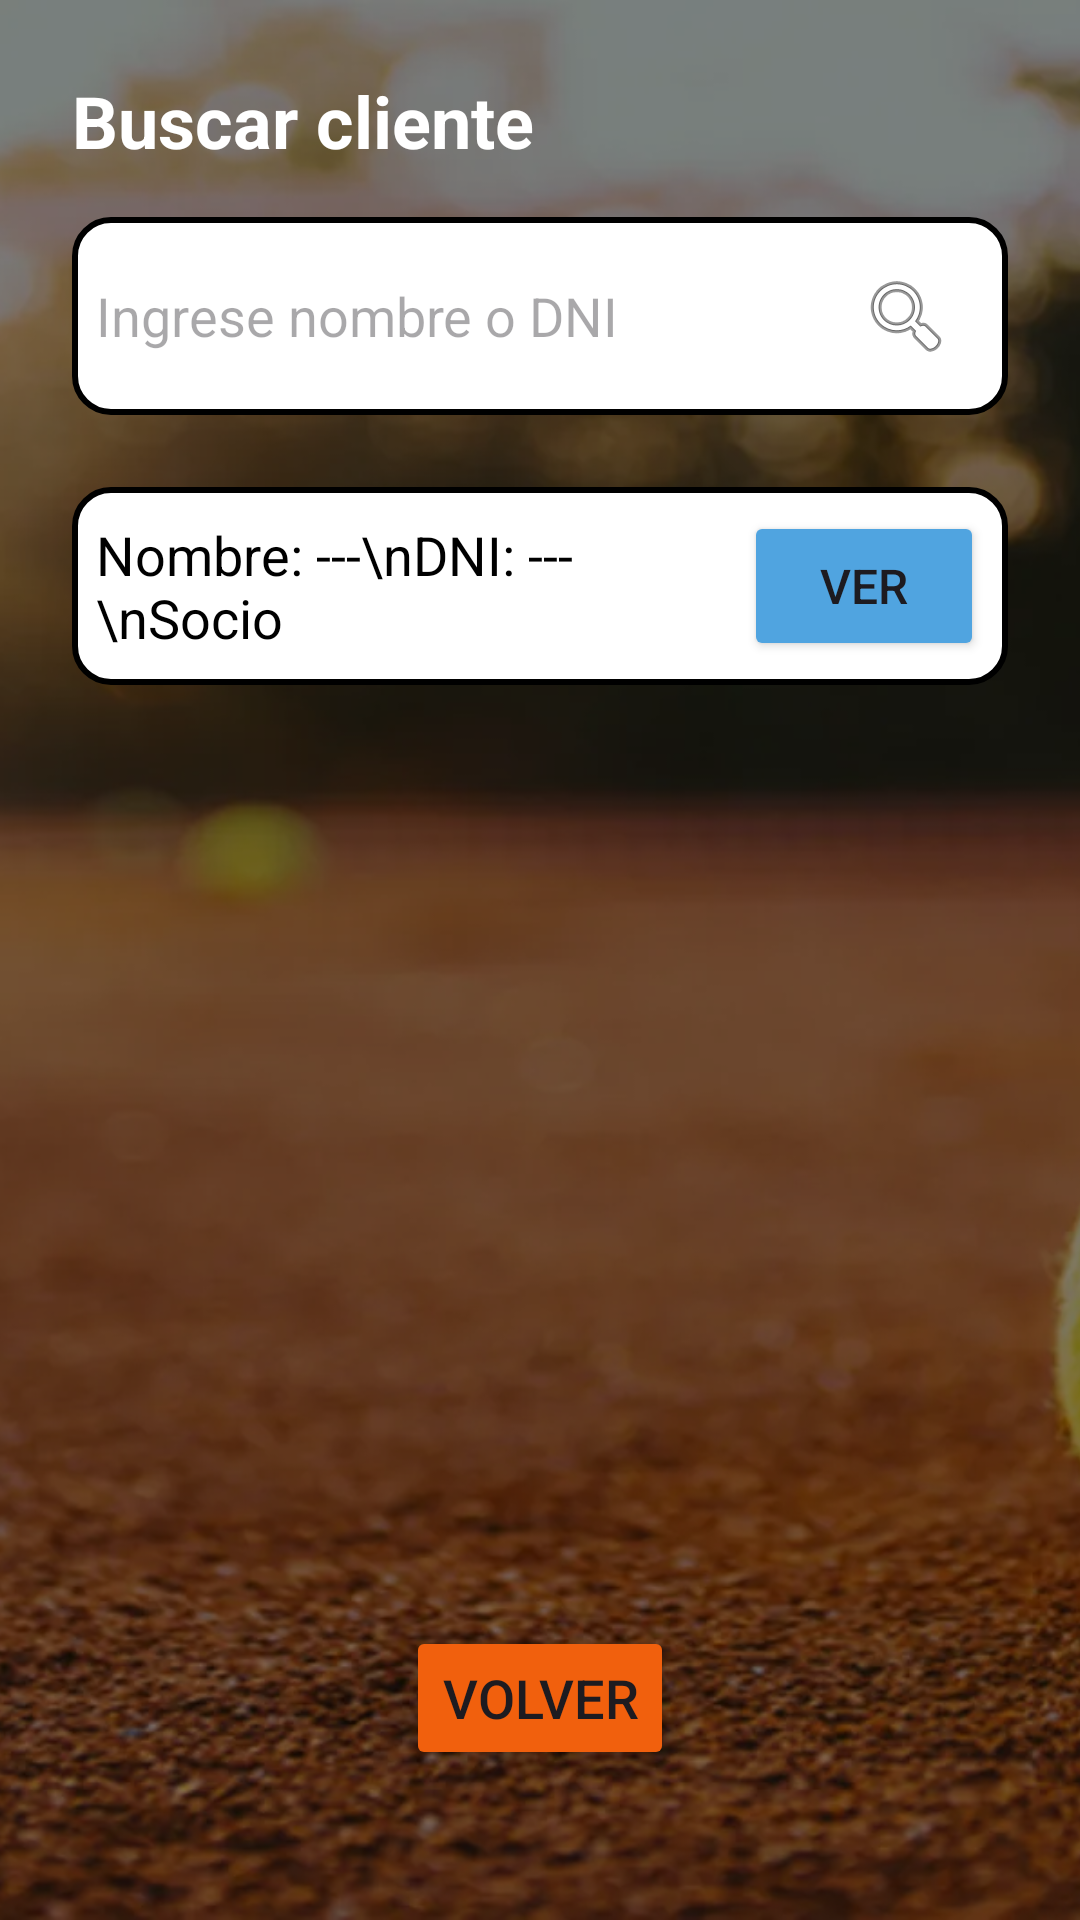

Produce the Android XML layout that renders to this screen, including the resource entries it uses.
<!-- AndroidManifest.xml: application theme Theme.ClubDeportivoG11 -->
<!-- res/layout/activity_client_list.xml -->
<?xml version="1.0" encoding="utf-8"?>
<androidx.constraintlayout.widget.ConstraintLayout xmlns:android="http://schemas.android.com/apk/res/android"
    xmlns:app="http://schemas.android.com/apk/res-auto"
    xmlns:tools="http://schemas.android.com/tools"
    android:id="@+id/main"
    android:layout_width="match_parent"
    android:layout_height="match_parent"
    tools:context=".ClientListActivity">
    
    <ImageView
        android:id="@+id/bgImage"
        android:layout_width="0dp"
        android:layout_height="0dp"
        android:scaleType="centerCrop"
        android:src="@drawable/bg_tenis"
        app:layout_constraintTop_toTopOf="parent"
        app:layout_constraintBottom_toBottomOf="parent"
        app:layout_constraintStart_toStartOf="parent"
        app:layout_constraintEnd_toEndOf="parent" />

    
    <View
        android:id="@+id/overlay"
        android:layout_width="0dp"
        android:layout_height="0dp"
        android:background="@color/black"
        android:alpha="0.5"
        app:layout_constraintTop_toTopOf="parent"
        app:layout_constraintBottom_toBottomOf="parent"
        app:layout_constraintStart_toStartOf="parent"
        app:layout_constraintEnd_toEndOf="parent" />

    
    <LinearLayout
        android:id="@+id/mainContainer"
        android:layout_width="0dp"
        android:layout_height="0dp"
        android:orientation="vertical"
        android:padding="24dp"
        app:layout_constraintTop_toTopOf="parent"
        app:layout_constraintBottom_toTopOf="@+id/btnVolverBC"
        app:layout_constraintStart_toStartOf="parent"
        app:layout_constraintEnd_toEndOf="parent">

        
        <TextView
            android:id="@+id/textTituloBuscar"
            android:layout_width="wrap_content"
            android:layout_height="wrap_content"
            android:text="Buscar cliente"
            android:textSize="24sp"
            android:textStyle="bold"
            app:layout_constraintTop_toTopOf="parent"
            app:layout_constraintStart_toStartOf="parent"
            android:textColor="@color/white"/>

        
        <LinearLayout
            android:id="@+id/layoutBusqueda"
            android:layout_width="match_parent"
            android:layout_height="wrap_content"
            android:orientation="horizontal"
            android:background="@drawable/shape_white_round_corners"
            android:padding="8dp"
            app:layout_constraintTop_toBottomOf="@id/textTituloBuscar"
            app:layout_constraintStart_toStartOf="parent"
            app:layout_constraintEnd_toEndOf="parent"
            android:layout_marginTop="16dp">

            <EditText
                android:id="@+id/etBuscarCliente"
                android:layout_width="0dp"
                android:layout_height="match_parent"
                android:layout_weight="1"
                android:background="@android:color/transparent"
                android:hint="Ingrese nombre o DNI"
                android:textColor="@color/black" />

            <ImageView
                android:id="@+id/iconoBuscar"
                android:layout_width="wrap_content"
                android:layout_height="50dp"
                android:src="@android:drawable/ic_menu_search"
                android:contentDescription="Buscar"
                android:paddingHorizontal="10dp"/>
        </LinearLayout>

        
        <LinearLayout
            android:layout_width="match_parent"
            android:layout_height="wrap_content"
            android:orientation="horizontal"
            android:gravity="center"
            android:background="@drawable/shape_white_round_corners"
            android:padding="8dp"
            app:layout_constraintTop_toBottomOf="@id/textTituloBuscar"
            app:layout_constraintStart_toStartOf="parent"
            app:layout_constraintEnd_toEndOf="parent"
            android:layout_marginTop="24dp" >

            <TextView
                android:id="@+id/textResultado"
                android:layout_width="0dp"
                android:layout_height="wrap_content"
                android:layout_weight="1"
                android:text="Nombre: ---\nDNI: --- \nSocio"
                android:textColor="@color/black"
                android:textSize="18sp"
                app:layout_constraintTop_toBottomOf="@id/layoutBusqueda"
                app:layout_constraintStart_toStartOf="parent"
                app:layout_constraintEnd_toEndOf="parent"/>

            <Button
                android:id="@+id/btnVerPC"
                android:layout_width="80dp"
                android:layout_height="50dp"
                android:text="Ver"
                android:textSize="16sp"
                android:backgroundTint="@color/sky_blue"
                />

        </LinearLayout>




    </LinearLayout>

    
    <Button
        android:id="@+id/btnVolverBC"
        android:layout_width="wrap_content"
        android:layout_height="wrap_content"
        android:text="Volver"
        android:textSize="18sp"
        android:backgroundTint="@color/orange"
        app:layout_constraintBottom_toBottomOf="parent"
        app:layout_constraintStart_toStartOf="parent"
        app:layout_constraintEnd_toEndOf="parent"
        android:layout_marginBottom="50dp" />
</androidx.constraintlayout.widget.ConstraintLayout>
<!-- resources referenced by this layout -->
<resources>
  <color name="black">#FF000000</color>
  <color name="orange">#f1600d</color>
  <color name="sky_blue">#50A4E0</color>
  <color name="white">#FFFFFFFF</color>
  <!-- drawable bg_tenis: webp bitmap (drawable, 105092 bytes) -->
  <!-- drawable shape_white_round_corners (drawable) -->
  <?xml version="1.0" encoding="utf-8"?>
  <shape xmlns:android="http://schemas.android.com/apk/res/android"
      android:shape="rectangle">
      <solid android:color="@color/white" />
      <stroke
          android:width="2dp"
          android:color="@color/black"/>
      <corners android:radius="12dp" /> 
  </shape>
  <style name="Theme.ClubDeportivoG11" parent="Base.Theme.ClubDeportivoG11" />
  <style name="Base.Theme.ClubDeportivoG11" parent="Theme.Material3.DayNight.NoActionBar">
          
          
      </style>
</resources>
